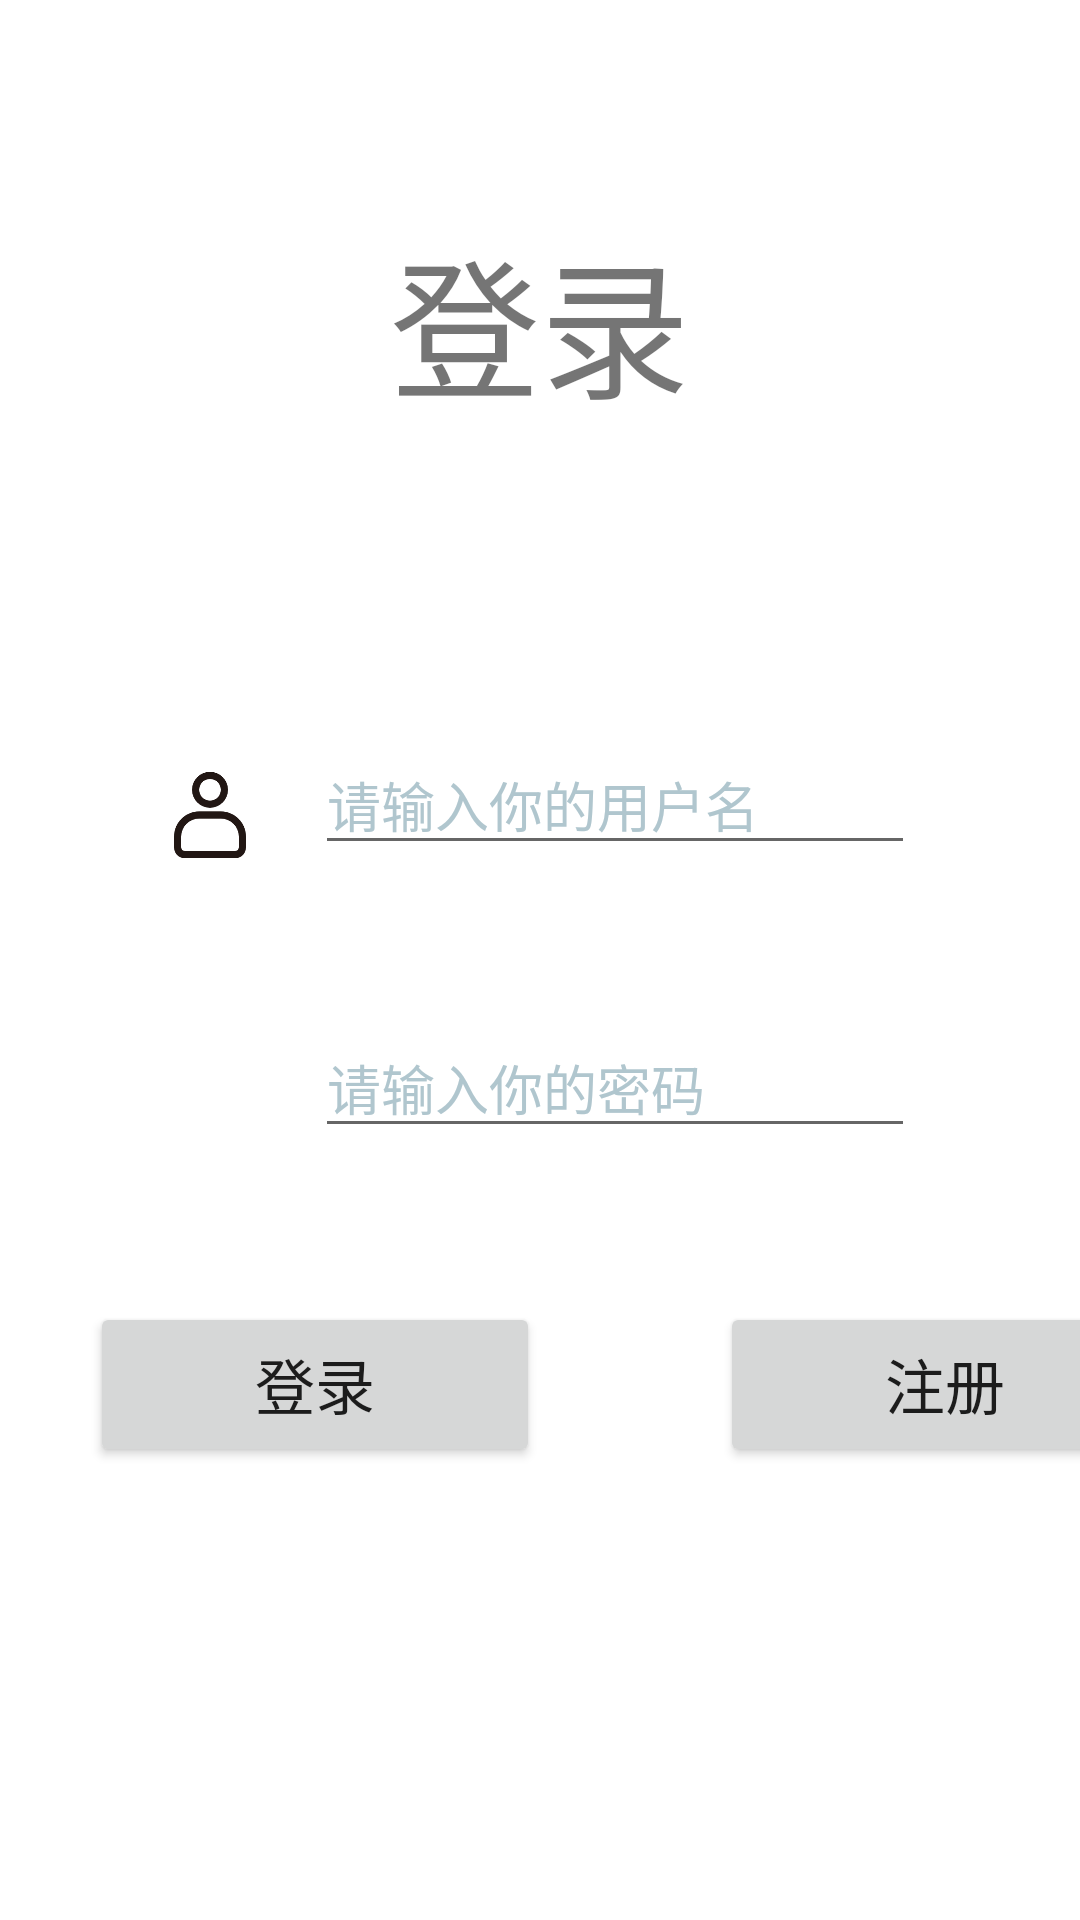

Write the Android layout XML for this screen, with the resource values it uses.
<!-- AndroidManifest.xml: application theme Theme.Experiment2_Diary -->
<!-- res/layout/activity_login.xml -->
<?xml version="1.0" encoding="utf-8"?>
<androidx.constraintlayout.widget.ConstraintLayout xmlns:android="http://schemas.android.com/apk/res/android"
    xmlns:app="http://schemas.android.com/apk/res-auto"
    xmlns:tools="http://schemas.android.com/tools"
    android:layout_width="match_parent"
    android:layout_height="match_parent"
    android:orientation="vertical"
    tools:context=".LoginActivity">

    <TextView
        android:id="@+id/login_text"
        android:layout_width="wrap_content"
        android:layout_height="wrap_content"
        android:layout_gravity="center"
        android:text="登录"
        android:textSize="50dp"
        android:layout_marginTop="20dp"
        app:layout_constraintTop_toTopOf="parent"
        app:layout_constraintLeft_toLeftOf="parent"
        app:layout_constraintRight_toRightOf="parent"
        app:layout_constraintBottom_toTopOf="@id/input_username_user"
        />

    <LinearLayout
        android:id="@+id/input_username_user"
        android:layout_width="wrap_content"
        android:layout_height="wrap_content"
        android:layout_gravity="center"
        android:layout_marginTop="50dp"
        app:layout_constraintRight_toRightOf="parent"
        app:layout_constraintLeft_toLeftOf="parent"
        app:layout_constraintBottom_toTopOf="@id/input_password_user"
        app:layout_constraintTop_toBottomOf="@id/login_text"

        >
        <ImageView
            android:layout_width="30dp"
            android:layout_height="30dp"
            android:background="@drawable/username_black"
            android:textSize="20dp"
            android:layout_gravity="center_vertical"
            android:layout_marginRight="20dp"
            android:layout_marginTop="5dp"
            />
        <EditText
            android:id="@+id/lusername"
            android:layout_width="200dp"
            android:layout_height="wrap_content"
            android:hint="请输入你的用户名"
            android:textColor="#0e0e0e"
            android:textColorHint="#b0c6ce"
            />
    </LinearLayout>
    <LinearLayout
        android:id="@+id/input_password_user"
        android:layout_width="wrap_content"
        android:layout_height="wrap_content"
        android:layout_gravity="center"

        app:layout_constraintLeft_toLeftOf="parent"
        app:layout_constraintRight_toRightOf="parent"
        app:layout_constraintBottom_toTopOf="@id/button_login"
        app:layout_constraintTop_toBottomOf="@id/input_username_user"
        >
        <ImageView
            android:layout_width="30dp"
            android:layout_height="30dp"
            android:background="@drawable/password_black"
            android:layout_gravity="center"
            android:textSize="20dp"
            android:layout_marginRight="20dp"
            android:layout_marginTop="3dp"
            />
        <EditText
            android:id="@+id/lpassword"
            android:layout_width="200dp"
            android:layout_height="wrap_content"
            android:hint="请输入你的密码"
            android:textColor="#0e0e0e"
            android:textColorHint="#b0c6ce"
            />
    </LinearLayout>
    <LinearLayout
        android:id="@+id/button_login"
        android:layout_width="wrap_content"
        android:layout_height="wrap_content"
        android:layout_marginBottom="100dp"
        app:layout_constraintRight_toRightOf="parent"
        app:layout_constraintLeft_toLeftOf="parent"
        app:layout_constraintBottom_toBottomOf="parent"
        app:layout_constraintTop_toBottomOf="@id/input_password_user"
        >
        <Button
            android:id="@+id/login"
            android:layout_width="150dp"
            android:layout_height="55dp"
            android:layout_marginLeft="30dp"
            android:textSize="20dp"
            android:text="登录"></Button>
        <Button
            android:id="@+id/register"
            android:onClick="GoRegister"
            android:layout_width="150dp"
            android:layout_height="55dp"
            android:textSize="20dp"
            android:layout_marginLeft="60dp"
            android:text="注册"
            >
        </Button>

    </LinearLayout>

</androidx.constraintlayout.widget.ConstraintLayout>
<!-- resources referenced by this layout -->
<resources>
  <!-- drawable username_black: png bitmap (drawable, 6128 bytes) -->
  <style name="Theme.Experiment2_Diary" parent="Theme.MaterialComponents.DayNight.DarkActionBar">
          
          <item name="colorPrimary">@color/purple_500</item>
          <item name="colorPrimaryVariant">@color/purple_700</item>
          <item name="colorOnPrimary">@color/white</item>
          
          <item name="colorSecondary">@color/teal_200</item>
          <item name="colorSecondaryVariant">@color/teal_700</item>
          <item name="colorOnSecondary">@color/black</item>
          
          <item name="android:statusBarColor">?attr/colorPrimaryVariant</item>
          
      </style>
  <!-- not gathered from this repository: default colours our renderer supplied (Android Studio template values) -->
  <color name="purple_500">#FF6200EE</color>
  <color name="purple_700">#FF3700B3</color>
  <color name="teal_200">#FF03DAC5</color>
  <color name="teal_700">#FF018786</color>
  <color name="black">#FF000000</color>
  <color name="white">#FFFFFFFF</color>
</resources>
